Image classification data set "data" (HITSNINJA/Mobilenet_Image_Classification on GitHub). Class labels (4): glioma tumor, meningioma tumor, no tumor, pituitary tumor.

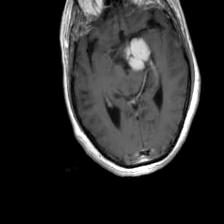
Label: meningioma tumor

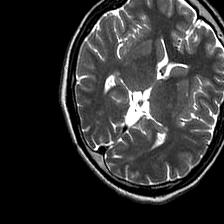
Label: no tumor

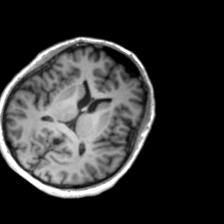
Label: no tumor

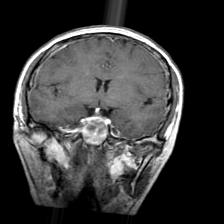
Label: pituitary tumor

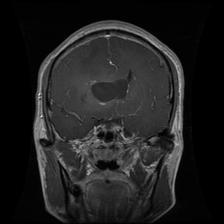
Label: glioma tumor

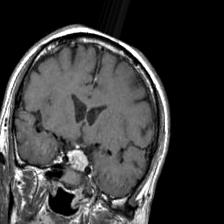
Label: pituitary tumor
